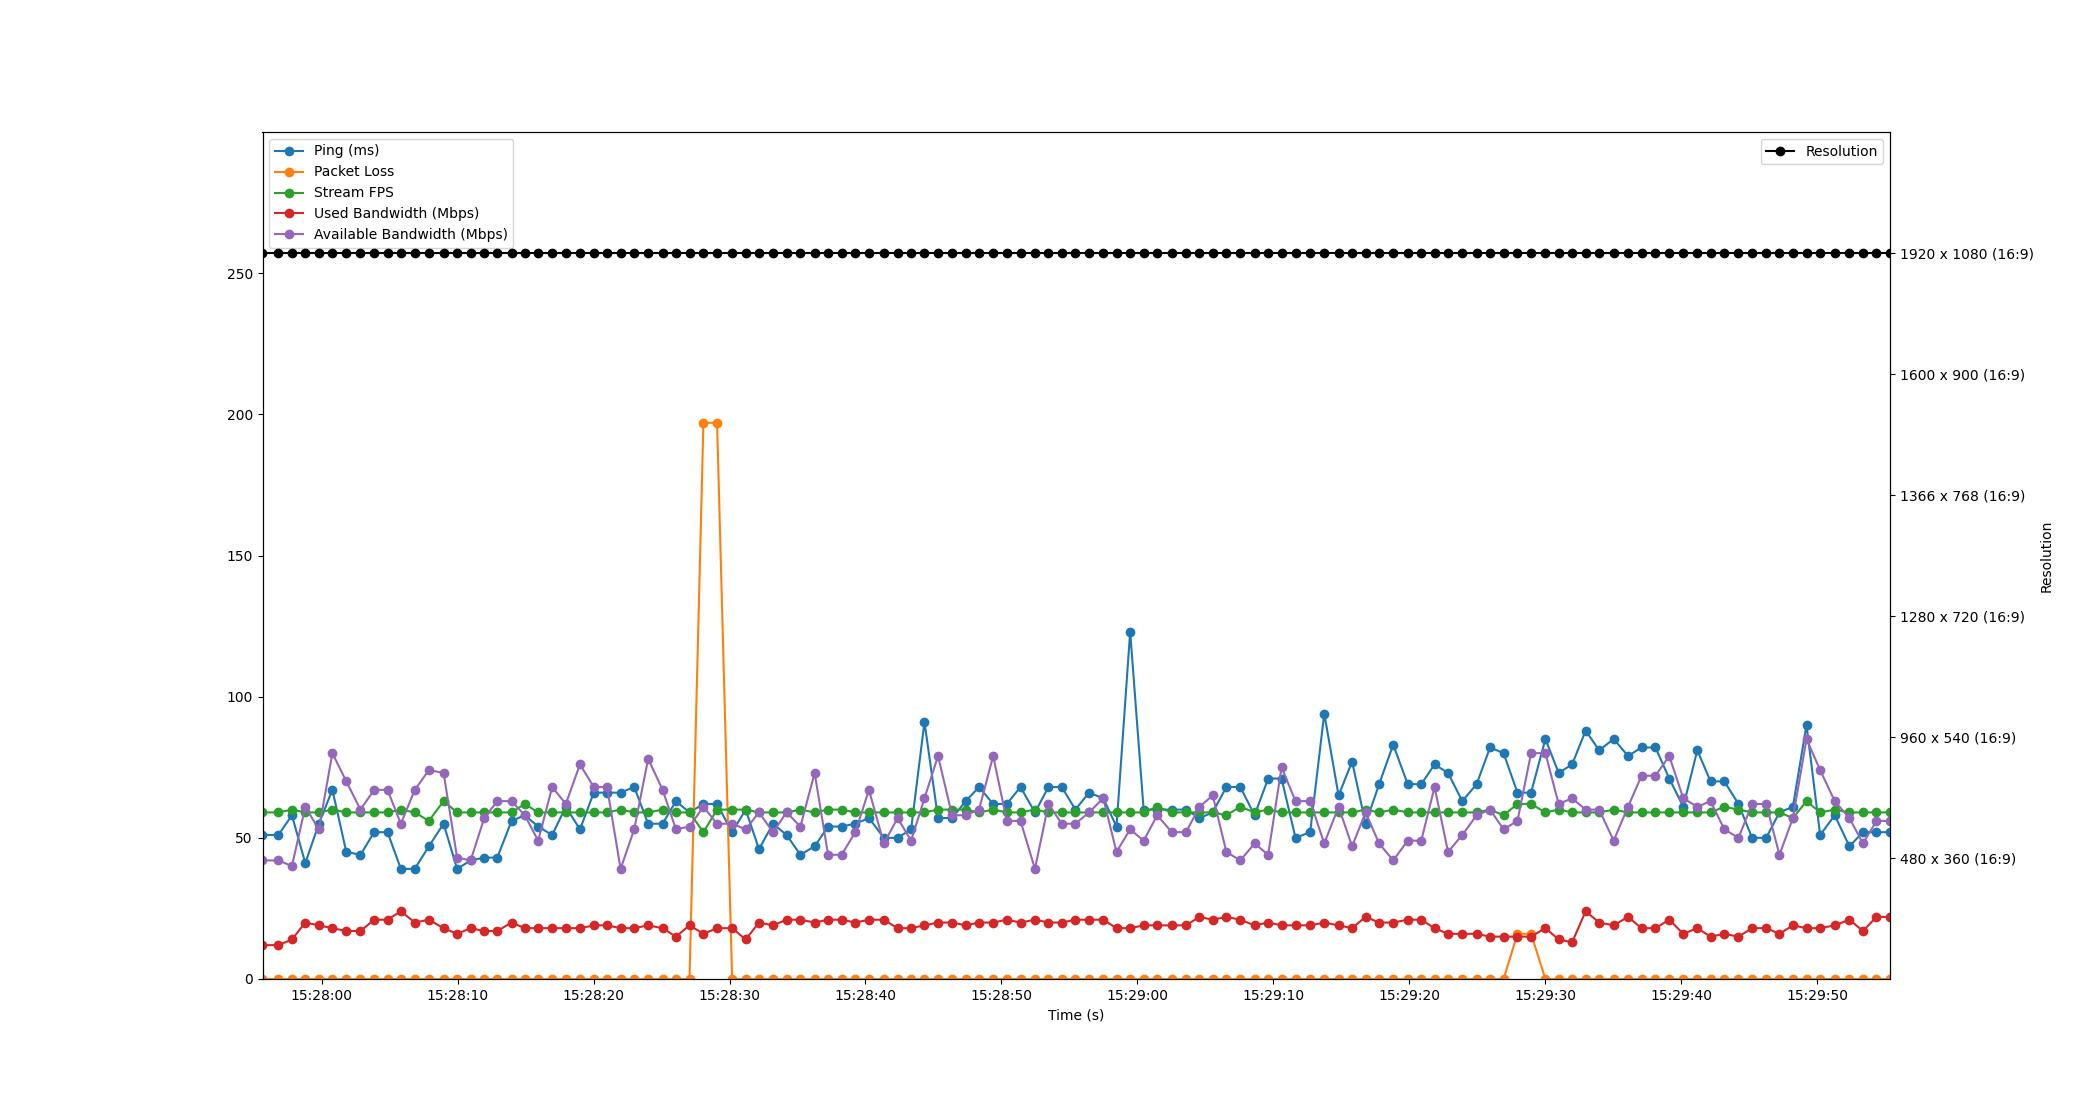

Values plotted in this chart, from the file beside it:
Time, Timestamp, Ping, Packet Loss, Stream FPS, Used Bandwidth, Resolution, Available Bandwidth
1.6689300537109375e-06, 2023-07-19 15:27:55.640029, 51, 0, 59, 12, 1920 x 1080 (16:9), 42
1.17, 2023-07-19 15:27:56.810099, 51, 0, 59, 12, 1920 x 1080 (16:9), 42
2.165, 2023-07-19 15:27:57.805222, 58, 0, 60, 14, 1920 x 1080 (16:9), 40
3.149, 2023-07-19 15:27:58.789260, 41, 0, 59, 20, 1920 x 1080 (16:9), 61
4.145, 2023-07-19 15:27:59.785455, 55, 0, 59, 19, 1920 x 1080 (16:9), 53
5.142, 2023-07-19 15:28:00.782301, 67, 0, 60, 18, 1920 x 1080 (16:9), 80
6.164, 2023-07-19 15:28:01.804516, 45, 0, 59, 17, 1920 x 1080 (16:9), 70
7.209, 2023-07-19 15:28:02.848806, 44, 0, 59, 17, 1920 x 1080 (16:9), 60
8.214, 2023-07-19 15:28:03.854357, 52, 0, 59, 21, 1920 x 1080 (16:9), 67
9.197, 2023-07-19 15:28:04.837361, 52, 0, 59, 21, 1920 x 1080 (16:9), 67
10.18, 2023-07-19 15:28:05.820111, 39, 0, 60, 24, 1920 x 1080 (16:9), 55
11.2, 2023-07-19 15:28:06.841600, 39, 0, 59, 20, 1920 x 1080 (16:9), 67
12.24, 2023-07-19 15:28:07.882576, 47, 0, 56, 21, 1920 x 1080 (16:9), 74
13.32, 2023-07-19 15:28:08.962534, 55, 0, 63, 18, 1920 x 1080 (16:9), 73
14.32, 2023-07-19 15:28:09.955673, 39, 0, 59, 16, 1920 x 1080 (16:9), 43
15.31, 2023-07-19 15:28:10.953952, 42, 0, 59, 18, 1920 x 1080 (16:9), 42
16.31, 2023-07-19 15:28:11.952214, 43, 0, 59, 17, 1920 x 1080 (16:9), 57
17.27, 2023-07-19 15:28:12.912023, 43, 0, 59, 17, 1920 x 1080 (16:9), 63
18.32, 2023-07-19 15:28:13.964931, 56, 0, 59, 20, 1920 x 1080 (16:9), 63
19.29, 2023-07-19 15:28:14.934485, 58, 0, 62, 18, 1920 x 1080 (16:9), 58
20.28, 2023-07-19 15:28:15.921323, 54, 0, 59, 18, 1920 x 1080 (16:9), 49
21.31, 2023-07-19 15:28:16.952029, 51, 0, 59, 18, 1920 x 1080 (16:9), 68
22.31, 2023-07-19 15:28:17.953576, 61, 0, 59, 18, 1920 x 1080 (16:9), 62
23.35, 2023-07-19 15:28:18.994157, 53, 0, 59, 18, 1920 x 1080 (16:9), 76
24.37, 2023-07-19 15:28:20.012609, 66, 0, 59, 19, 1920 x 1080 (16:9), 68
25.35, 2023-07-19 15:28:20.988376, 66, 0, 59, 19, 1920 x 1080 (16:9), 68
26.34, 2023-07-19 15:28:21.984284, 66, 0, 60, 18, 1920 x 1080 (16:9), 39
27.35, 2023-07-19 15:28:22.986490, 68, 0, 59, 18, 1920 x 1080 (16:9), 53
28.37, 2023-07-19 15:28:24.010523, 55, 0, 59, 19, 1920 x 1080 (16:9), 78
29.44, 2023-07-19 15:28:25.075883, 55, 0, 60, 18, 1920 x 1080 (16:9), 67
30.42, 2023-07-19 15:28:26.056598, 63, 0, 59, 15, 1920 x 1080 (16:9), 53
31.41, 2023-07-19 15:28:27.054496, 59, 0, 59, 19, 1920 x 1080 (16:9), 54
32.44, 2023-07-19 15:28:28.077956, 62, 197, 52, 16, 1920 x 1080 (16:9), 61
33.44, 2023-07-19 15:28:29.082510, 62, 197, 60, 18, 1920 x 1080 (16:9), 55
34.55, 2023-07-19 15:28:30.190484, 52, 0, 60, 18, 1920 x 1080 (16:9), 55
35.55, 2023-07-19 15:28:31.185986, 60, 0, 60, 14, 1920 x 1080 (16:9), 53
36.53, 2023-07-19 15:28:32.166503, 46, 0, 59, 20, 1920 x 1080 (16:9), 59
37.56, 2023-07-19 15:28:33.199934, 55, 0, 59, 19, 1920 x 1080 (16:9), 52
38.56, 2023-07-19 15:28:34.196768, 51, 0, 59, 21, 1920 x 1080 (16:9), 59
39.57, 2023-07-19 15:28:35.214685, 44, 0, 60, 21, 1920 x 1080 (16:9), 54
40.62, 2023-07-19 15:28:36.261424, 47, 0, 59, 20, 1920 x 1080 (16:9), 73
41.61, 2023-07-19 15:28:37.250486, 54, 0, 60, 21, 1920 x 1080 (16:9), 44
42.6, 2023-07-19 15:28:38.243614, 54, 0, 60, 21, 1920 x 1080 (16:9), 44
43.61, 2023-07-19 15:28:39.252816, 55, 0, 59, 20, 1920 x 1080 (16:9), 52
44.62, 2023-07-19 15:28:40.257810, 57, 0, 59, 21, 1920 x 1080 (16:9), 67
45.71, 2023-07-19 15:28:41.352426, 50, 0, 59, 21, 1920 x 1080 (16:9), 48
46.72, 2023-07-19 15:28:42.364071, 50, 0, 59, 18, 1920 x 1080 (16:9), 57
47.72, 2023-07-19 15:28:43.357425, 53, 0, 59, 18, 1920 x 1080 (16:9), 49
48.7, 2023-07-19 15:28:44.340343, 91, 0, 59, 19, 1920 x 1080 (16:9), 64
49.7, 2023-07-19 15:28:45.338121, 57, 0, 60, 20, 1920 x 1080 (16:9), 79
50.73, 2023-07-19 15:28:46.370412, 57, 0, 60, 20, 1920 x 1080 (16:9), 58
51.74, 2023-07-19 15:28:47.378491, 63, 0, 60, 19, 1920 x 1080 (16:9), 58
52.72, 2023-07-19 15:28:48.357739, 68, 0, 59, 20, 1920 x 1080 (16:9), 60
53.75, 2023-07-19 15:28:49.394524, 62, 0, 60, 20, 1920 x 1080 (16:9), 79
54.76, 2023-07-19 15:28:50.398113, 62, 0, 59, 21, 1920 x 1080 (16:9), 56
55.77, 2023-07-19 15:28:51.406525, 68, 0, 59, 20, 1920 x 1080 (16:9), 56
56.83, 2023-07-19 15:28:52.468913, 59, 0, 60, 21, 1920 x 1080 (16:9), 39
57.82, 2023-07-19 15:28:53.464967, 68, 0, 59, 20, 1920 x 1080 (16:9), 62
58.8, 2023-07-19 15:28:54.441144, 68, 0, 59, 20, 1920 x 1080 (16:9), 55
59.81, 2023-07-19 15:28:55.445052, 60, 0, 59, 21, 1920 x 1080 (16:9), 55
... 59 more rows
